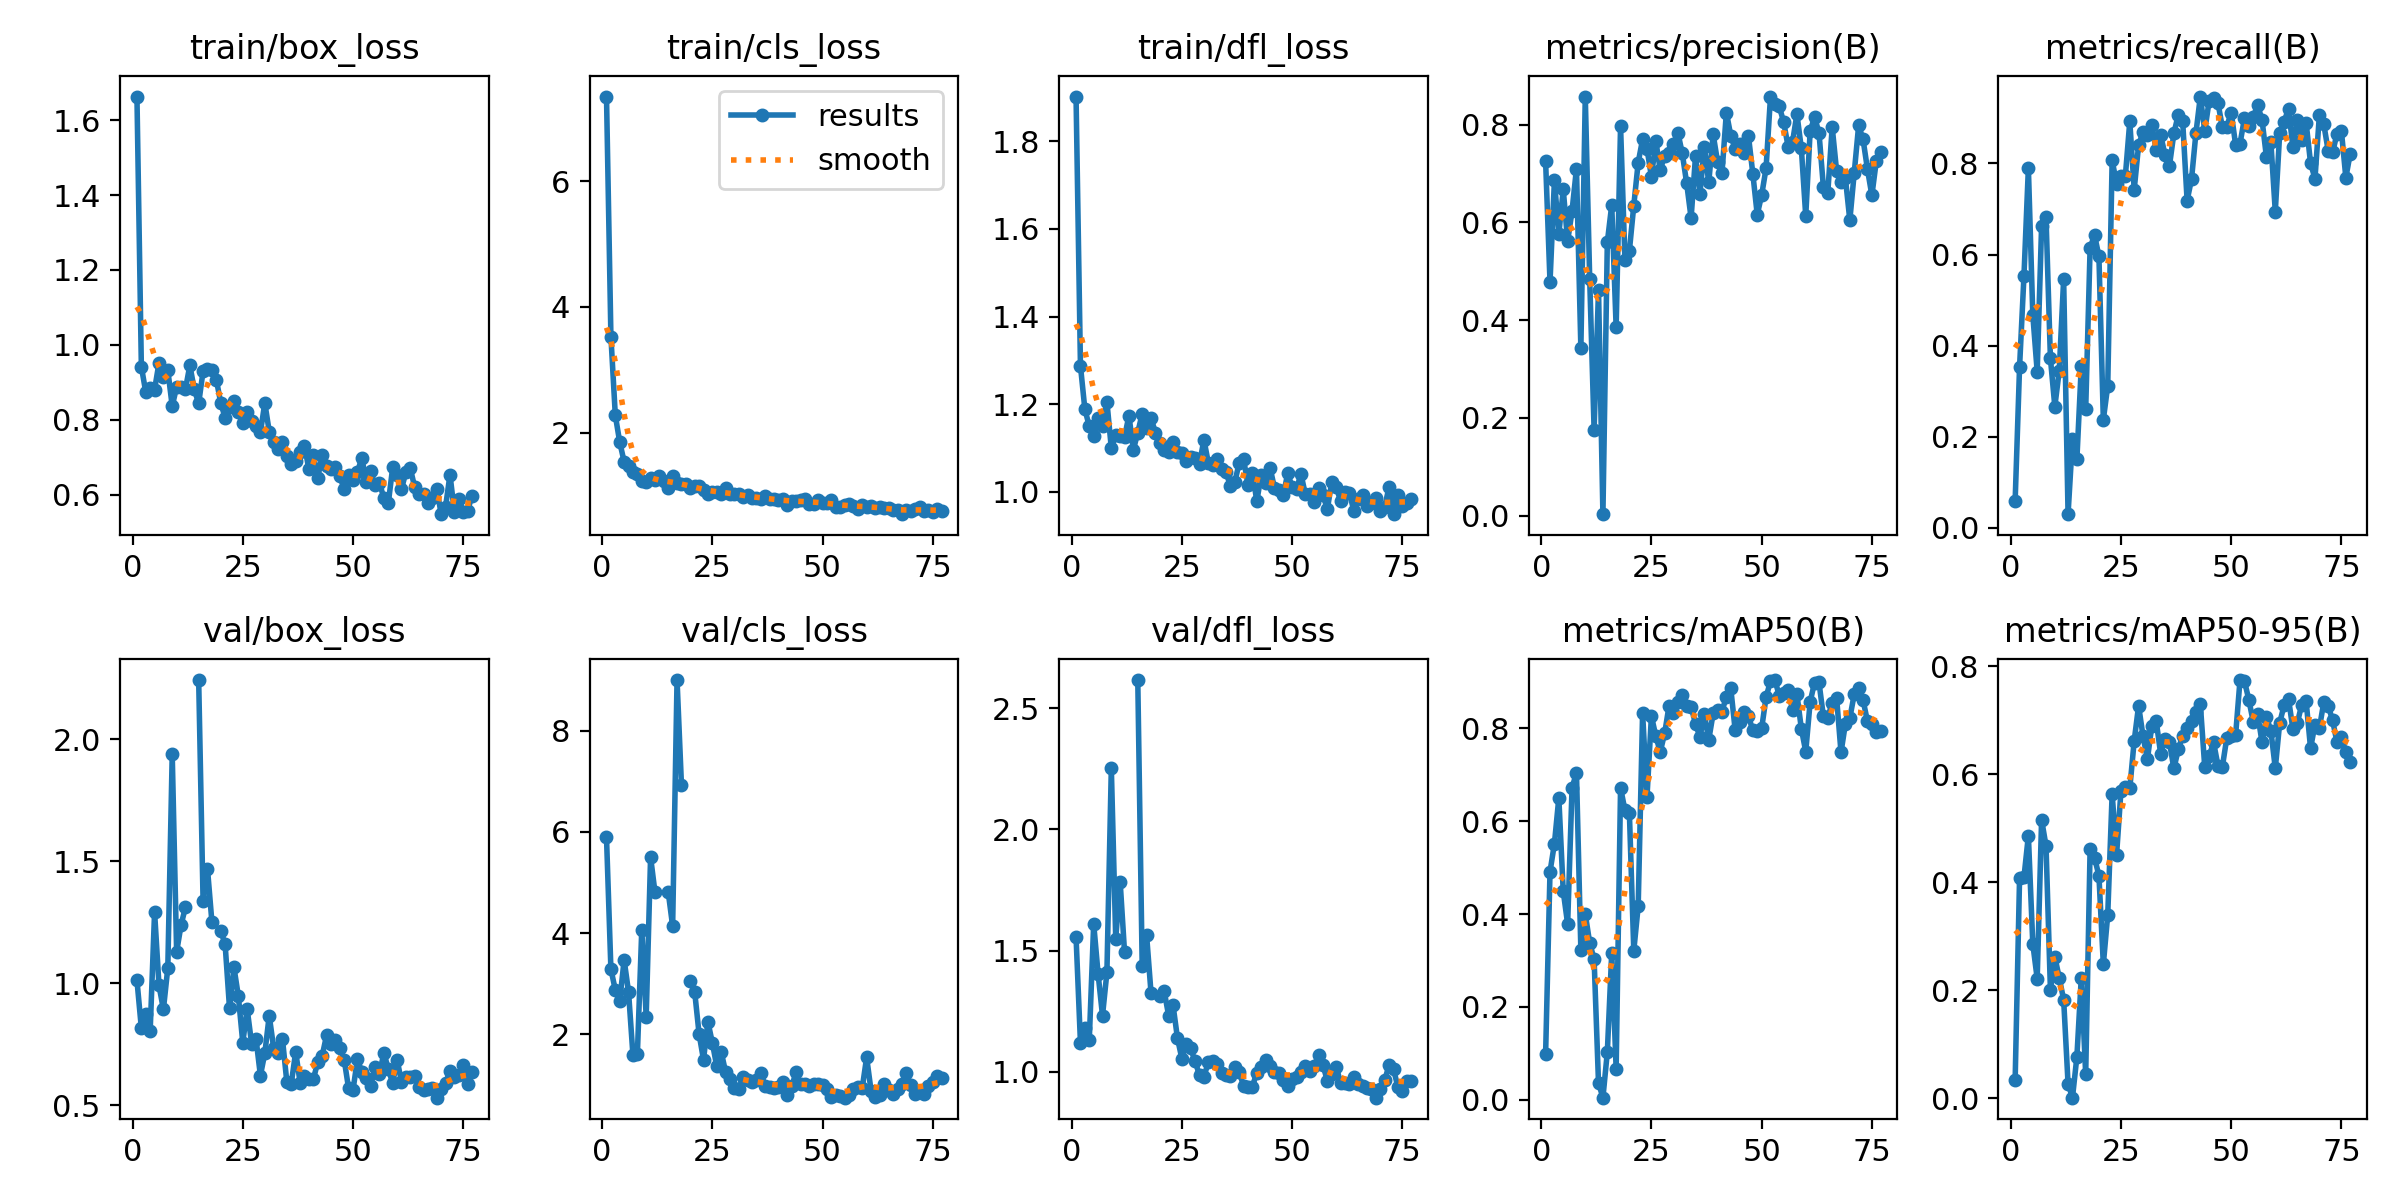

The file beside this chart, header and first rows:
epoch, time, train/box_loss, train/cls_loss, train/dfl_loss, metrics/precision(B), metrics/recall(B), metrics/mAP50(B), metrics/mAP50-95(B), val/box_loss, val/cls_loss, val/dfl_loss, lr/pg0, lr/pg1, lr/pg2
1, 8.435, 1.663, 7.344, 1.902, 0.7251, 0.05882, 0.09757, 0.03379, 1.012, 5.892, 1.556, 0.0001, 0.0001, 0.0001
2, 12.96, 0.9419, 3.53, 1.287, 0.4778, 0.3524, 0.4912, 0.4075, 0.816, 3.286, 1.119, 0.0002111, 0.0002111, 0.0002111
3, 17.01, 0.8734, 2.277, 1.189, 0.6857, 0.5531, 0.5516, 0.4094, 0.8723, 2.876, 1.18, 0.0003207, 0.0003207, 0.0003207
4, 20.94, 0.8841, 1.852, 1.15, 0.5758, 0.7901, 0.6504, 0.4864, 0.8055, 2.658, 1.13, 0.0004288, 0.0004288, 0.0004288
5, 24.94, 0.8806, 1.54, 1.127, 0.6676, 0.4679, 0.4491, 0.2861, 1.292, 3.47, 1.611, 0.0005355, 0.0005355, 0.0005355
6, 28.47, 0.9515, 1.476, 1.168, 0.5613, 0.3427, 0.3787, 0.2218, 0.9909, 2.838, 1.404, 0.0006406, 0.0006406, 0.0006406
7, 31.87, 0.9146, 1.374, 1.151, 0.6234, 0.6632, 0.6723, 0.5159, 0.8932, 1.585, 1.231, 0.0007443, 0.0007443, 0.0007443
8, 35.59, 0.9328, 1.341, 1.206, 0.7097, 0.6818, 0.7042, 0.4674, 1.063, 1.601, 1.41, 0.0008465, 0.0008465, 0.0008465
9, 39, 0.8358, 1.229, 1.1, 0.3425, 0.3718, 0.3222, 0.201, 1.938, 4.069, 2.253, 0.0009472, 0.0009472, 0.0009472
10, 42.58, 0.8879, 1.217, 1.13, 0.8573, 0.2659, 0.4005, 0.262, 1.128, 2.348, 1.549, 0.001046, 0.001046, 0.001046
11, 46.09, 0.887, 1.287, 1.126, 0.4847, 0.3449, 0.3377, 0.223, 1.238, 5.501, 1.785, 0.001144, 0.001144, 0.001144
12, 49.92, 0.8813, 1.247, 1.125, 0.1758, 0.5459, 0.3029, 0.1827, 1.312, 4.803, 1.493, 0.001159, 0.001159, 0.001159
13, 53.39, 0.9454, 1.306, 1.174, 0.4622, 0.02941, 0.03619, 0.02701, nan, nan, nan, 0.001151, 0.001151, 0.001151
14, 56.81, 0.8807, 1.231, 1.096, 0.00313, 0.1941, 0.00448, 0.00121, nan, nan, nan, 0.001143, 0.001143, 0.001143
15, 60.14, 0.8435, 1.125, 1.135, 0.5593, 0.15, 0.1025, 0.07672, 2.242, 4.81, 2.617, 0.001135, 0.001135, 0.001135
16, 63.52, 0.9299, 1.312, 1.178, 0.6354, 0.3544, 0.3164, 0.2234, 1.337, 4.139, 1.437, 0.001126, 0.001126, 0.001126
17, 66.84, 0.9364, 1.199, 1.145, 0.3853, 0.2602, 0.06684, 0.0445, 1.468, 9.001, 1.563, 0.001118, 0.001118, 0.001118
18, 70.43, 0.9323, 1.194, 1.168, 0.7965, 0.614, 0.6724, 0.4618, 1.251, 6.93, 1.326, 0.00111, 0.00111, 0.00111
19, 74.04, 0.9073, 1.181, 1.135, 0.523, 0.6431, 0.6233, 0.4458, nan, nan, nan, 0.001102, 0.001102, 0.001102
20, 77.95, 0.845, 1.119, 1.112, 0.5416, 0.5958, 0.6188, 0.4122, 1.216, 3.056, 1.313, 0.001093, 0.001093, 0.001093
21, 81.48, 0.8052, 1.153, 1.096, 0.6343, 0.2369, 0.3212, 0.2481, 1.159, 2.839, 1.332, 0.001085, 0.001085, 0.001085
22, 85.03, 0.8331, 1.15, 1.091, 0.7223, 0.3116, 0.4171, 0.3399, 0.8971, 2.006, 1.231, 0.001077, 0.001077, 0.001077
23, 88.33, 0.8494, 1.09, 1.113, 0.7699, 0.8072, 0.8332, 0.5639, 1.065, 1.497, 1.274, 0.001069, 0.001069, 0.001069
24, 91.98, 0.8194, 1.029, 1.091, 0.7506, 0.7554, 0.6533, 0.4507, 0.9471, 2.248, 1.138, 0.00106, 0.00106, 0.00106
25, 95.41, 0.7918, 1.063, 1.089, 0.6932, 0.7726, 0.8266, 0.5694, 0.7571, 1.833, 1.053, 0.001052, 0.001052, 0.001052
26, 99.19, 0.8199, 1.066, 1.07, 0.766, 0.7731, 0.7833, 0.5761, 0.8948, 1.371, 1.114, 0.001044, 0.001044, 0.001044
27, 103.2, 0.7966, 1.02, 1.081, 0.7074, 0.8924, 0.7495, 0.5739, 0.7532, 1.658, 1.096, 0.001035, 0.001035, 0.001035
28, 106.9, 0.7837, 1.117, 1.078, 0.7365, 0.7428, 0.7894, 0.6618, 0.7729, 1.259, 1.042, 0.001027, 0.001027, 0.001027
29, 111.3, 0.7658, 1.029, 1.064, 0.7427, 0.8402, 0.8487, 0.727, 0.6219, 1.107, 0.9852, 0.001019, 0.001019, 0.001019
30, 115.9, 0.8448, 1.027, 1.119, 0.7605, 0.8697, 0.8337, 0.6706, 0.7134, 0.9356, 0.9782, 0.001011, 0.001011, 0.001011
31, 120.1, 0.7684, 1.032, 1.066, 0.7835, 0.8618, 0.857, 0.6281, 0.8673, 0.9287, 1.039, 0.001002, 0.001002, 0.001002
32, 124.5, 0.7412, 0.9816, 1.062, 0.741, 0.8844, 0.8714, 0.6898, 0.7356, 1.156, 1.043, 0.0009942, 0.0009942, 0.0009942
33, 128.4, 0.7225, 1.014, 1.075, 0.6795, 0.8289, 0.8489, 0.6979, 0.7143, 1.106, 1.033, 0.000986, 0.000986, 0.000986
34, 132.5, 0.7395, 0.9615, 1.053, 0.6088, 0.8625, 0.8464, 0.6382, 0.7719, 1.049, 0.9956, 0.0009778, 0.0009778, 0.0009778
35, 136.9, 0.7023, 0.9704, 1.046, 0.7351, 0.8185, 0.8102, 0.6663, 0.5946, 1.097, 0.9845, 0.0009695, 0.0009695, 0.0009695
36, 141, 0.6821, 0.9436, 1.013, 0.6589, 0.7953, 0.7815, 0.659, 0.5887, 1.243, 0.9833, 0.0009612, 0.0009612, 0.0009612
37, 145, 0.6904, 0.994, 1.021, 0.7539, 0.8663, 0.8309, 0.6108, 0.7191, 0.976, 1.02, 0.000953, 0.000953, 0.000953
38, 148.8, 0.713, 0.9495, 1.067, 0.6818, 0.907, 0.7751, 0.646, 0.5933, 0.9529, 0.9977, 0.0009447, 0.0009447, 0.0009447
39, 152.9, 0.7305, 0.9536, 1.074, 0.78, 0.8924, 0.8323, 0.6715, 0.6193, 0.9369, 0.942, 0.0009365, 0.0009365, 0.0009365
40, 156.6, 0.6673, 0.9292, 1.015, 0.7239, 0.7184, 0.8403, 0.6853, 0.6098, 0.9564, 0.9368, 0.0009283, 0.0009283, 0.0009283
41, 160.7, 0.7069, 0.9495, 1.044, 0.7, 0.7654, 0.8364, 0.6979, 0.6063, 1.054, 0.9383, 0.00092, 0.00092, 0.00092
42, 164.9, 0.644, 0.8548, 0.9787, 0.8246, 0.8666, 0.8685, 0.7162, 0.6768, 0.8037, 0.9962, 0.0009118, 0.0009118, 0.0009118
43, 168.6, 0.7054, 0.9098, 1.039, 0.7774, 0.9471, 0.8861, 0.7297, 0.7019, 0.9695, 1.017, 0.0009035, 0.0009035, 0.0009035
44, 172.8, 0.6767, 0.912, 1.02, 0.7501, 0.8712, 0.796, 0.6135, 0.7862, 1.252, 1.049, 0.0008952, 0.0008952, 0.0008952
45, 176.5, 0.6674, 0.9282, 1.055, 0.761, 0.9381, 0.813, 0.6334, 0.7515, 1.015, 1.024, 0.000887, 0.000887, 0.000887
46, 180.4, 0.6741, 0.9515, 1.009, 0.7411, 0.9445, 0.8359, 0.6593, 0.7658, 1.012, 0.998, 0.0008787, 0.0008787, 0.0008787
47, 184.1, 0.6486, 0.8743, 1.003, 0.7771, 0.9332, 0.8265, 0.616, 0.736, 0.9686, 0.9959, 0.0008705, 0.0008705, 0.0008705
48, 188, 0.6148, 0.8736, 0.9917, 0.6994, 0.8791, 0.7958, 0.6141, 0.687, 1.027, 0.9666, 0.0008622, 0.0008622, 0.0008622
49, 191.6, 0.6517, 0.9291, 1.042, 0.6158, 0.881, 0.7937, 0.6673, 0.5694, 1.013, 0.9425, 0.000854, 0.000854, 0.000854
50, 195.5, 0.6393, 0.8829, 1.012, 0.6556, 0.9119, 0.7999, 0.6707, 0.5621, 1, 0.9675, 0.0008458, 0.0008458, 0.0008458
51, 199.2, 0.6598, 0.8781, 1.006, 0.7105, 0.8413, 0.867, 0.6725, 0.6885, 0.9225, 0.9775, 0.0008375, 0.0008375, 0.0008375
52, 203.2, 0.6979, 0.9262, 1.041, 0.856, 0.8436, 0.9019, 0.7745, 0.6373, 0.767, 0.9981, 0.0008293, 0.0008293, 0.0008293
53, 207.2, 0.6335, 0.8174, 0.9944, 0.8422, 0.8991, 0.9042, 0.7729, 0.6108, 0.8061, 1.024, 0.000821, 0.000821, 0.000821
54, 211.3, 0.6618, 0.8223, 0.9951, 0.8371, 0.8829, 0.8705, 0.7379, 0.578, 0.7743, 1.004, 0.0008127, 0.0008127, 0.0008127
55, 215.1, 0.626, 0.8538, 0.9776, 0.8047, 0.902, 0.877, 0.6973, 0.6571, 0.7476, 1.022, 0.0008045, 0.0008045, 0.0008045
56, 219.1, 0.6311, 0.8695, 1.008, 0.755, 0.9285, 0.8826, 0.7117, 0.6273, 0.8025, 1.067, 0.0007962, 0.0007962, 0.0007962
57, 222.9, 0.5905, 0.8341, 0.9917, 0.7641, 0.8953, 0.8407, 0.6589, 0.7153, 0.9216, 1.027, 0.000788, 0.000788, 0.000788
58, 226.7, 0.5762, 0.7815, 0.9615, 0.8214, 0.8136, 0.874, 0.7056, 0.6492, 0.9644, 0.9614, 0.0007797, 0.0007797, 0.0007797
59, 230.4, 0.6724, 0.8587, 1.022, 0.7514, 0.8465, 0.7995, 0.6809, 0.5908, 0.9366, 0.9916, 0.0007715, 0.0007715, 0.0007715
60, 234.2, 0.6526, 0.8286, 1.01, 0.6129, 0.6943, 0.7501, 0.6112, 0.6875, 1.545, 1.02, 0.0007633, 0.0007633, 0.0007633
... 17 more rows
